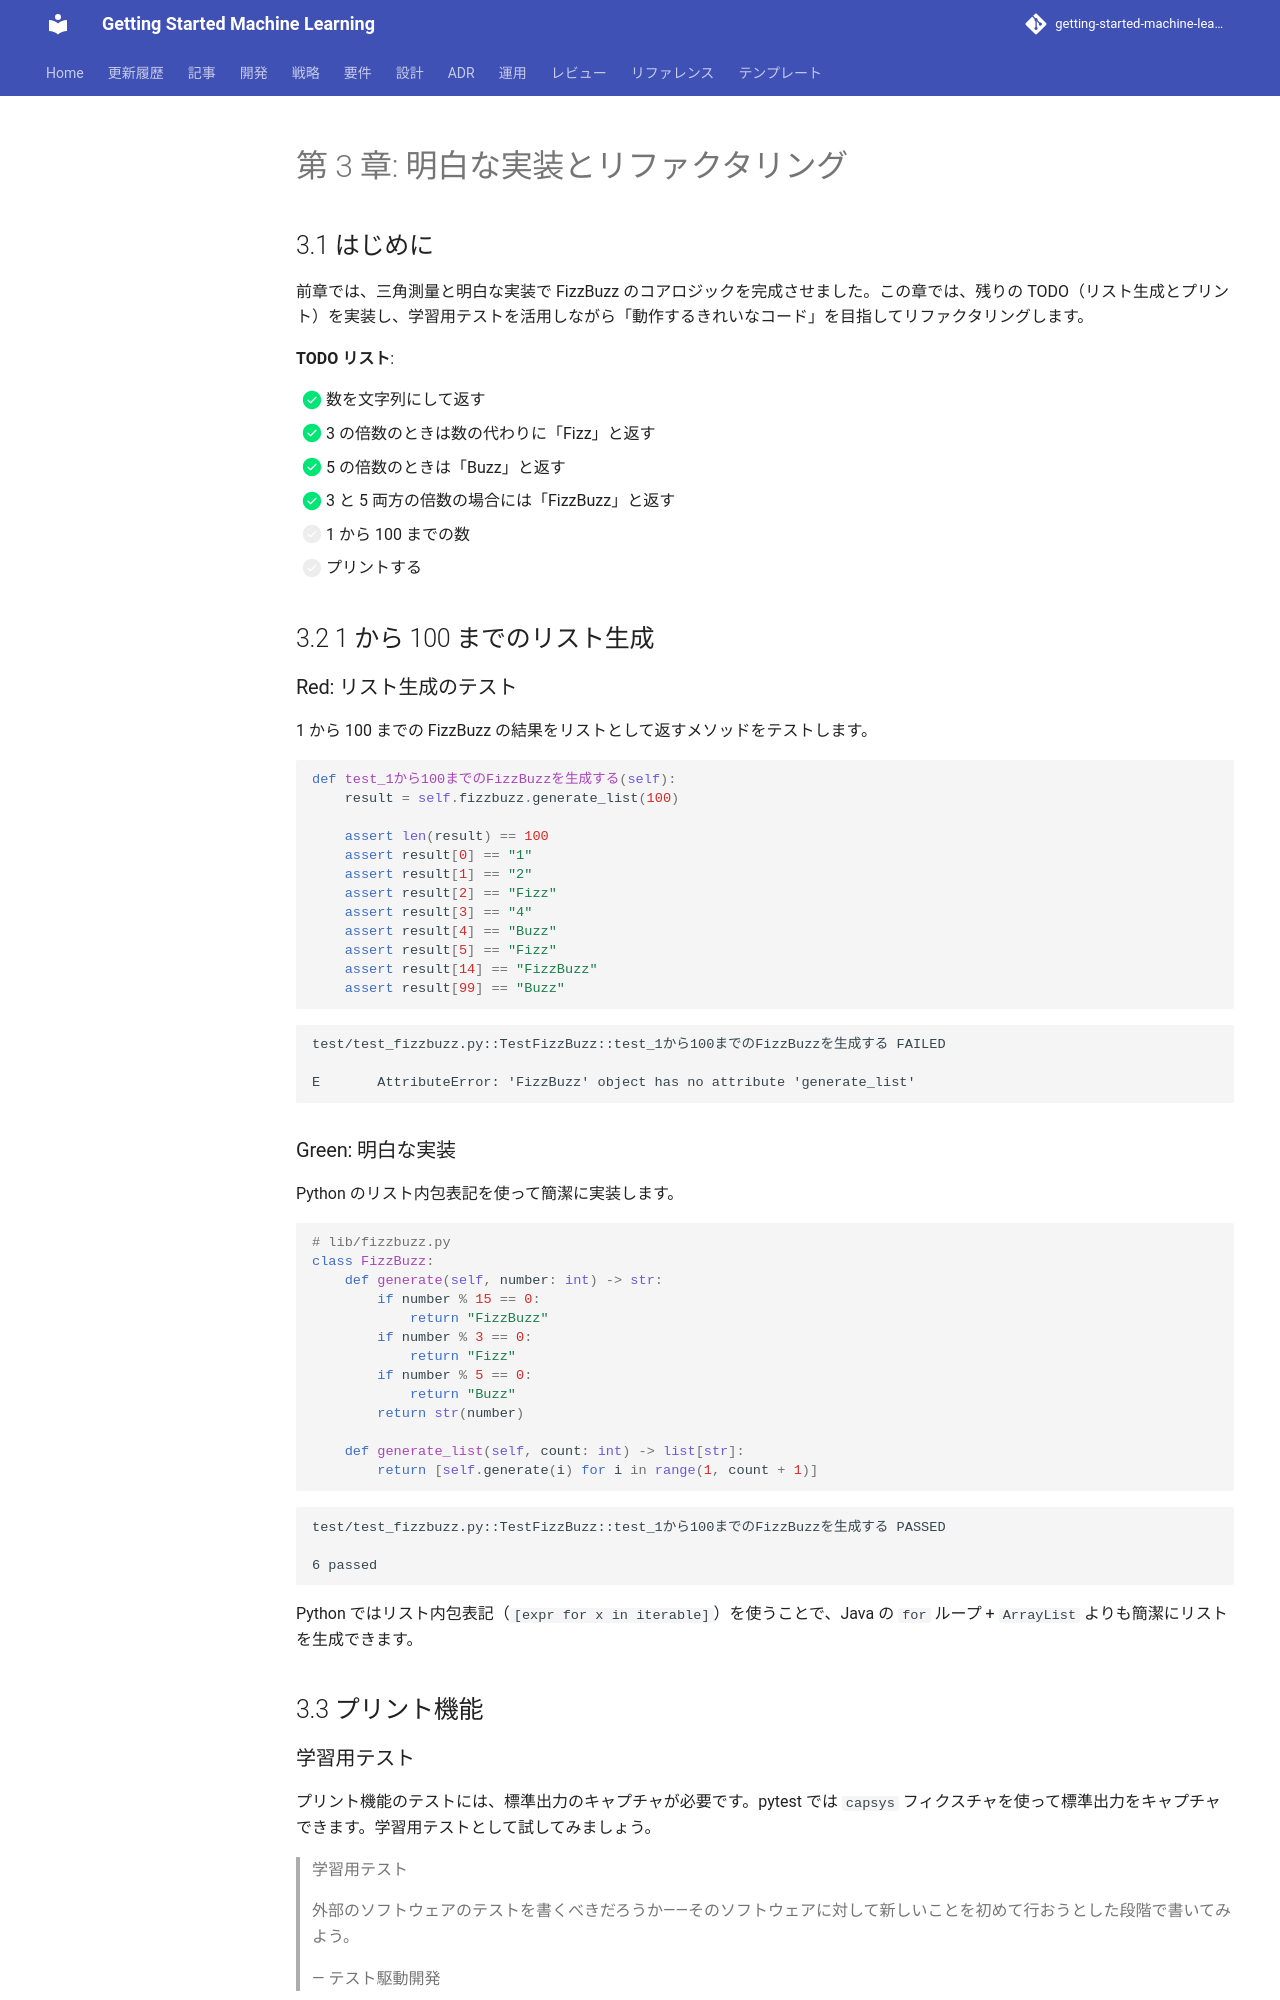

repository: k2works/getting-started-machine-learning · page: article/getting-start-tdd/python/03-obvious-implementation-and-refactoring/index.html · generator: mkdocs

---
type: Article
title: "第 3 章: 明白な実装とリファクタリング"
description: "前章では、三角測量と明白な実装で FizzBuzz のコアロジックを完成させました。"
tags: [article, getting-start-tdd, python]
status: stable
generated: { by: human:kakimomokuri, at: 2026-03-24T05:22:28Z }
---

# 第 3 章: 明白な実装とリファクタリング

## 3.1 はじめに

前章では、三角測量と明白な実装で FizzBuzz のコアロジックを完成させました。この章では、残りの TODO（リスト生成とプリント）を実装し、学習用テストを活用しながら「動作するきれいなコード」を目指してリファクタリングします。

**TODO リスト**:

- [x] 数を文字列にして返す
- [x] 3 の倍数のときは数の代わりに「Fizz」と返す
- [x] 5 の倍数のときは「Buzz」と返す
- [x] 3 と 5 両方の倍数の場合には「FizzBuzz」と返す
- [ ] 1 から 100 までの数
- [ ] プリントする

## 3.2 1 から 100 までのリスト生成

### Red: リスト生成のテスト

1 から 100 までの FizzBuzz の結果をリストとして返すメソッドをテストします。

```python
def test_1から100までのFizzBuzzを生成する(self):
    result = self.fizzbuzz.generate_list(100)

    assert len(result) == 100
    assert result[0] == "1"
    assert result[1] == "2"
    assert result[2] == "Fizz"
    assert result[3] == "4"
    assert result[4] == "Buzz"
    assert result[5] == "Fizz"
    assert result[14] == "FizzBuzz"
    assert result[99] == "Buzz"
```

```
test/test_fizzbuzz.py::TestFizzBuzz::test_1から100までのFizzBuzzを生成する FAILED

E       AttributeError: 'FizzBuzz' object has no attribute 'generate_list'
```
